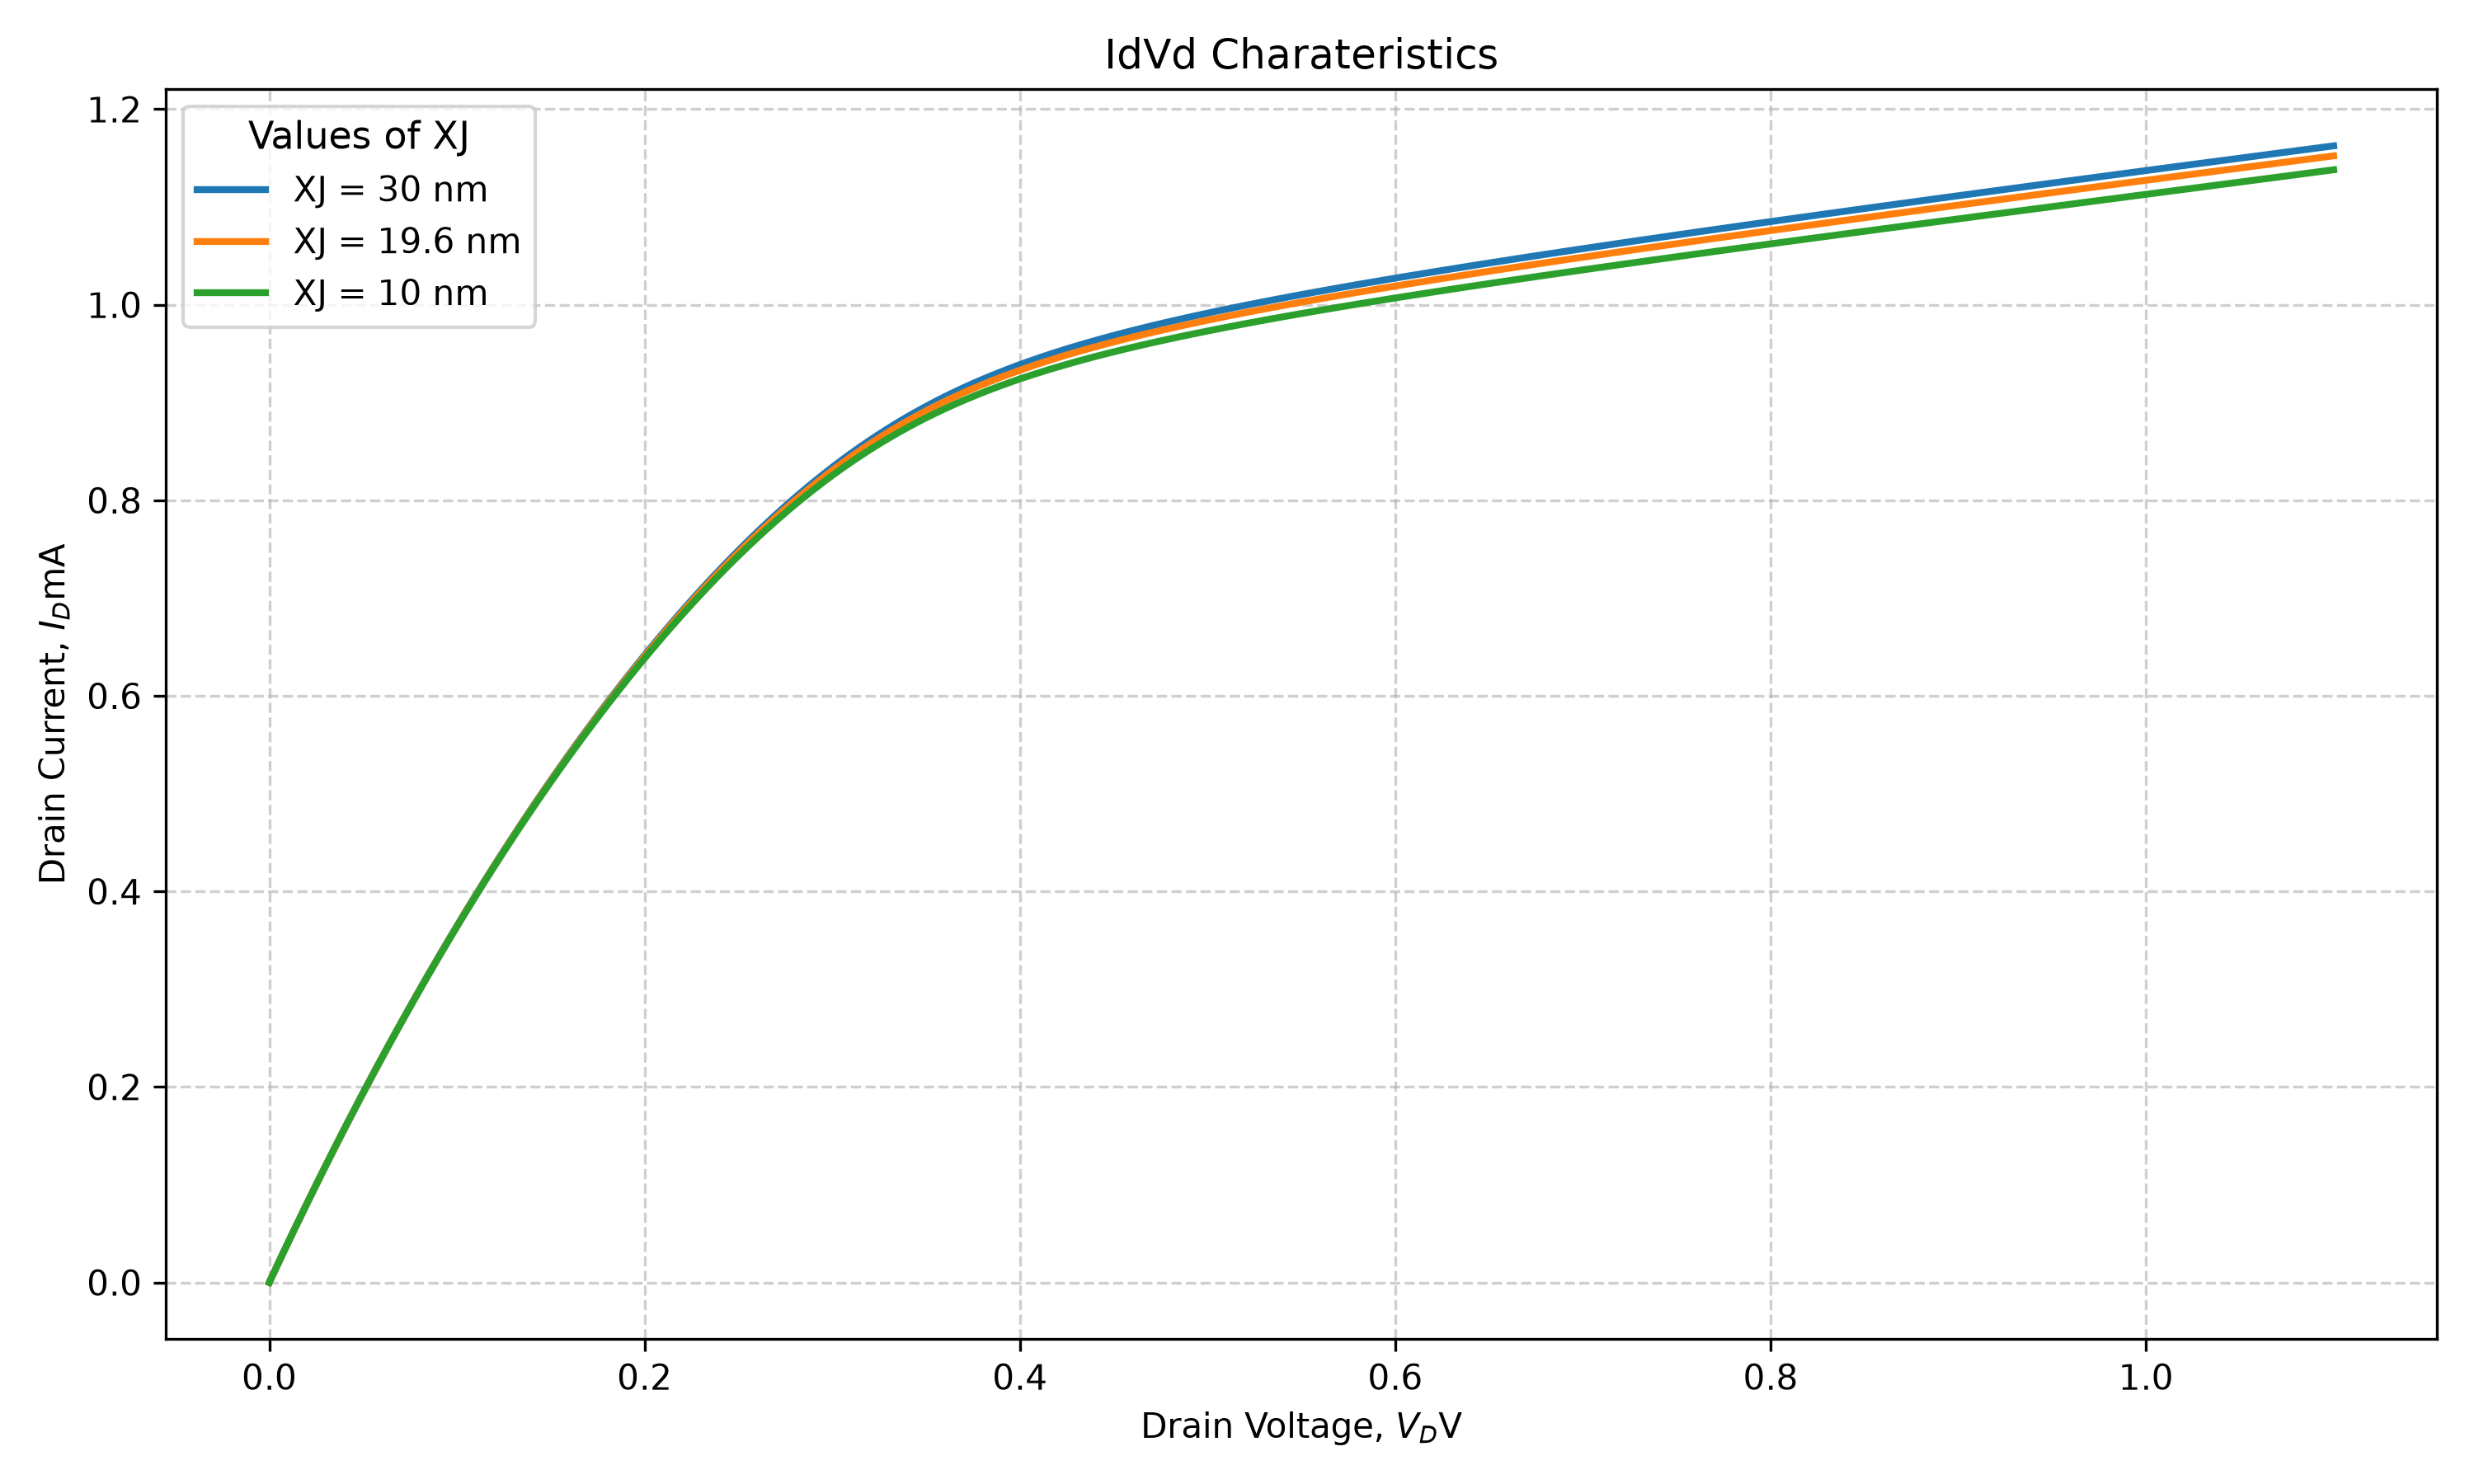

The Python source for this figure:
import pandas as pd
import matplotlib.pyplot as plt
import numpy as np

file_path = 'E5/10/Id_Vd.txt'

df = pd.read_csv(file_path, sep='\t')

print(df.head())
print(df.columns)
print(df.shape)
print(df.describe())

Vd_def = df['Vd2']
Id_def = df['Id(Default2)']
Id_def_mA = Id_def*1000

Vd_high = df['Vd2']
Id_high = df['Id(High2)']
Id_high_mA = Id_high*1000

Vd_low = df['Vd2']
Id_low = df['Id(Low2)']
Id_low_mA = Id_low*1000

plt.figure(1, figsize=(10,6))

plt.plot(
    Vd_high,
    Id_high_mA,
    linewidth=2,
    label = 'XJ = 30 nm'
)
plt.plot(
    Vd_def,
    Id_def_mA,
    linewidth=2,
    label = 'XJ = 19.6 nm'
)
plt.plot(
    Vd_low,
    Id_low_mA,
    linewidth=2,
    label = 'XJ = 10 nm'
)
plt.title('IdVd Charateristics')
plt.xlabel('Drain Voltage, $V_D$V')
plt.ylabel('Drain Current, $I_D$mA')
plt.legend(title='Values of XJ', loc ='upper left', title_fontsize='11', fontsize='10')
plt.grid(True, linestyle='--', alpha =0.6)
plt.tight_layout()
plt.savefig('E5/10/Id_Vd.png', dpi =300)
plt.show()
